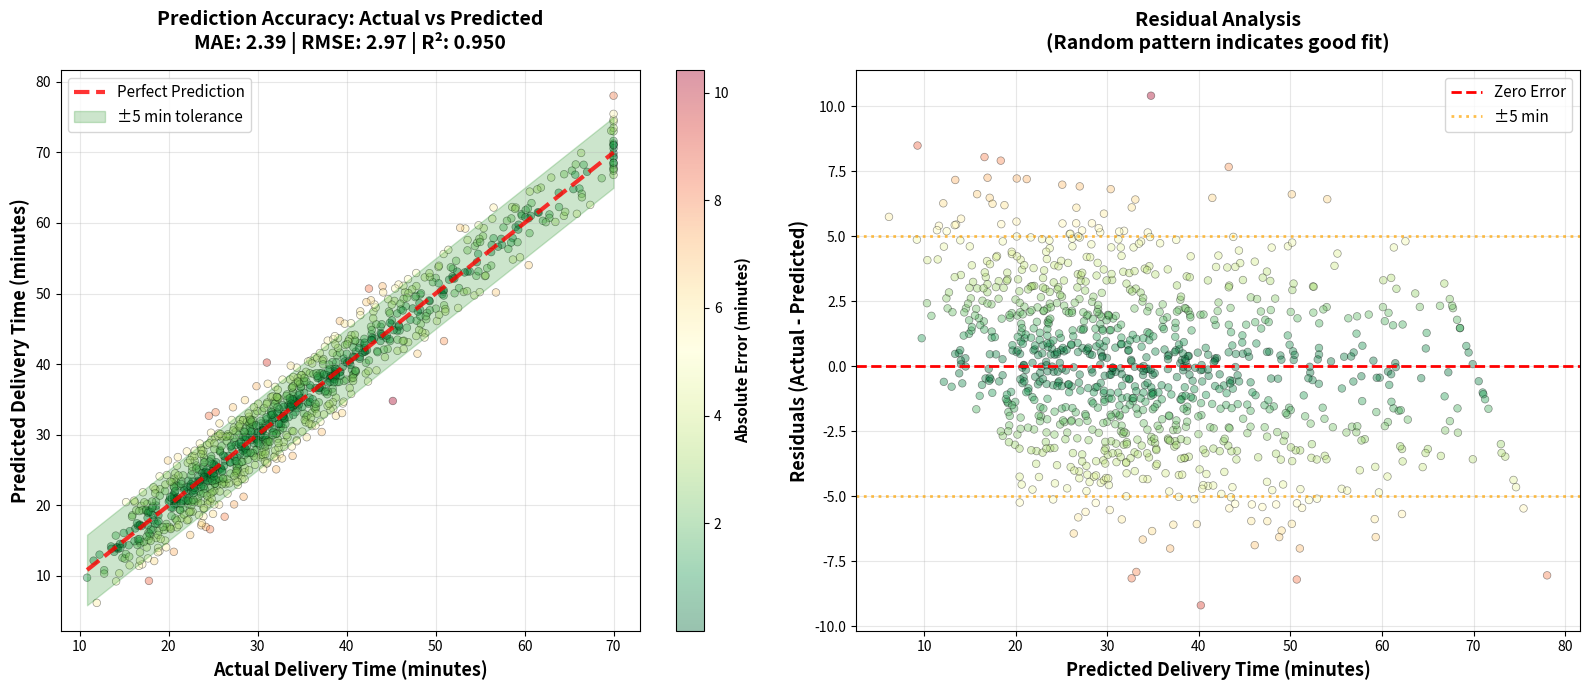

The script that saved this image: (Note: this script raises an exception after producing the figure.)
import matplotlib.pyplot as plt
import seaborn as sns
import numpy as np

np.random.seed(42)
n_samples = 1000

y_true = np.random.gamma(shape=3, scale=8, size=n_samples) + 10
y_true = np.clip(y_true, 10, 70)

noise = np.random.normal(0, 3, n_samples)
y_pred = y_true + noise

mae = np.mean(np.abs(y_true - y_pred))
rmse = np.sqrt(np.mean((y_true - y_pred)**2))
r2 = 1 - (np.sum((y_true - y_pred)**2) / np.sum((y_true - np.mean(y_true))**2))

fig, (ax1, ax2) = plt.subplots(1, 2, figsize=(16, 7))

scatter = ax1.scatter(y_true, y_pred, alpha=0.4, s=30, c=np.abs(y_true-y_pred), 
                      cmap='RdYlGn_r', edgecolors='black', linewidth=0.5)
ax1.plot([y_true.min(), y_true.max()], [y_true.min(), y_true.max()], 
         'r--', lw=3, label='Perfect Prediction', alpha=0.8)

margin = 5
ax1.fill_between([y_true.min(), y_true.max()], 
                 [y_true.min()-margin, y_true.max()-margin],
                 [y_true.min()+margin, y_true.max()+margin],
                 alpha=0.2, color='green', label=f'±{margin} min tolerance')

ax1.set_xlabel('Actual Delivery Time (minutes)', fontsize=13, fontweight='bold')
ax1.set_ylabel('Predicted Delivery Time (minutes)', fontsize=13, fontweight='bold')
ax1.set_title(f'Prediction Accuracy: Actual vs Predicted\nMAE: {mae:.2f} | RMSE: {rmse:.2f} | R²: {r2:.3f}', 
              fontsize=14, fontweight='bold', pad=15)
ax1.legend(fontsize=11, loc='upper left')
ax1.grid(True, alpha=0.3)

cbar = plt.colorbar(scatter, ax=ax1)
cbar.set_label('Absolute Error (minutes)', fontsize=11, fontweight='bold')

residuals = y_true - y_pred
ax2.scatter(y_pred, residuals, alpha=0.4, s=30, c=np.abs(residuals), 
            cmap='RdYlGn_r', edgecolors='black', linewidth=0.5)
ax2.axhline(y=0, color='red', linestyle='--', lw=2, label='Zero Error')
ax2.axhline(y=margin, color='orange', linestyle=':', lw=2, alpha=0.7)
ax2.axhline(y=-margin, color='orange', linestyle=':', lw=2, alpha=0.7, label=f'±{margin} min')

ax2.set_xlabel('Predicted Delivery Time (minutes)', fontsize=13, fontweight='bold')
ax2.set_ylabel('Residuals (Actual - Predicted)', fontsize=13, fontweight='bold')
ax2.set_title('Residual Analysis\n(Random pattern indicates good fit)', 
              fontsize=14, fontweight='bold', pad=15)
ax2.legend(fontsize=11)
ax2.grid(True, alpha=0.3)

plt.tight_layout()
plt.savefig('../assets/prediction_accuracy.png', dpi=300, bbox_inches='tight')
print("✅ Created: assets/prediction_accuracy.png")
